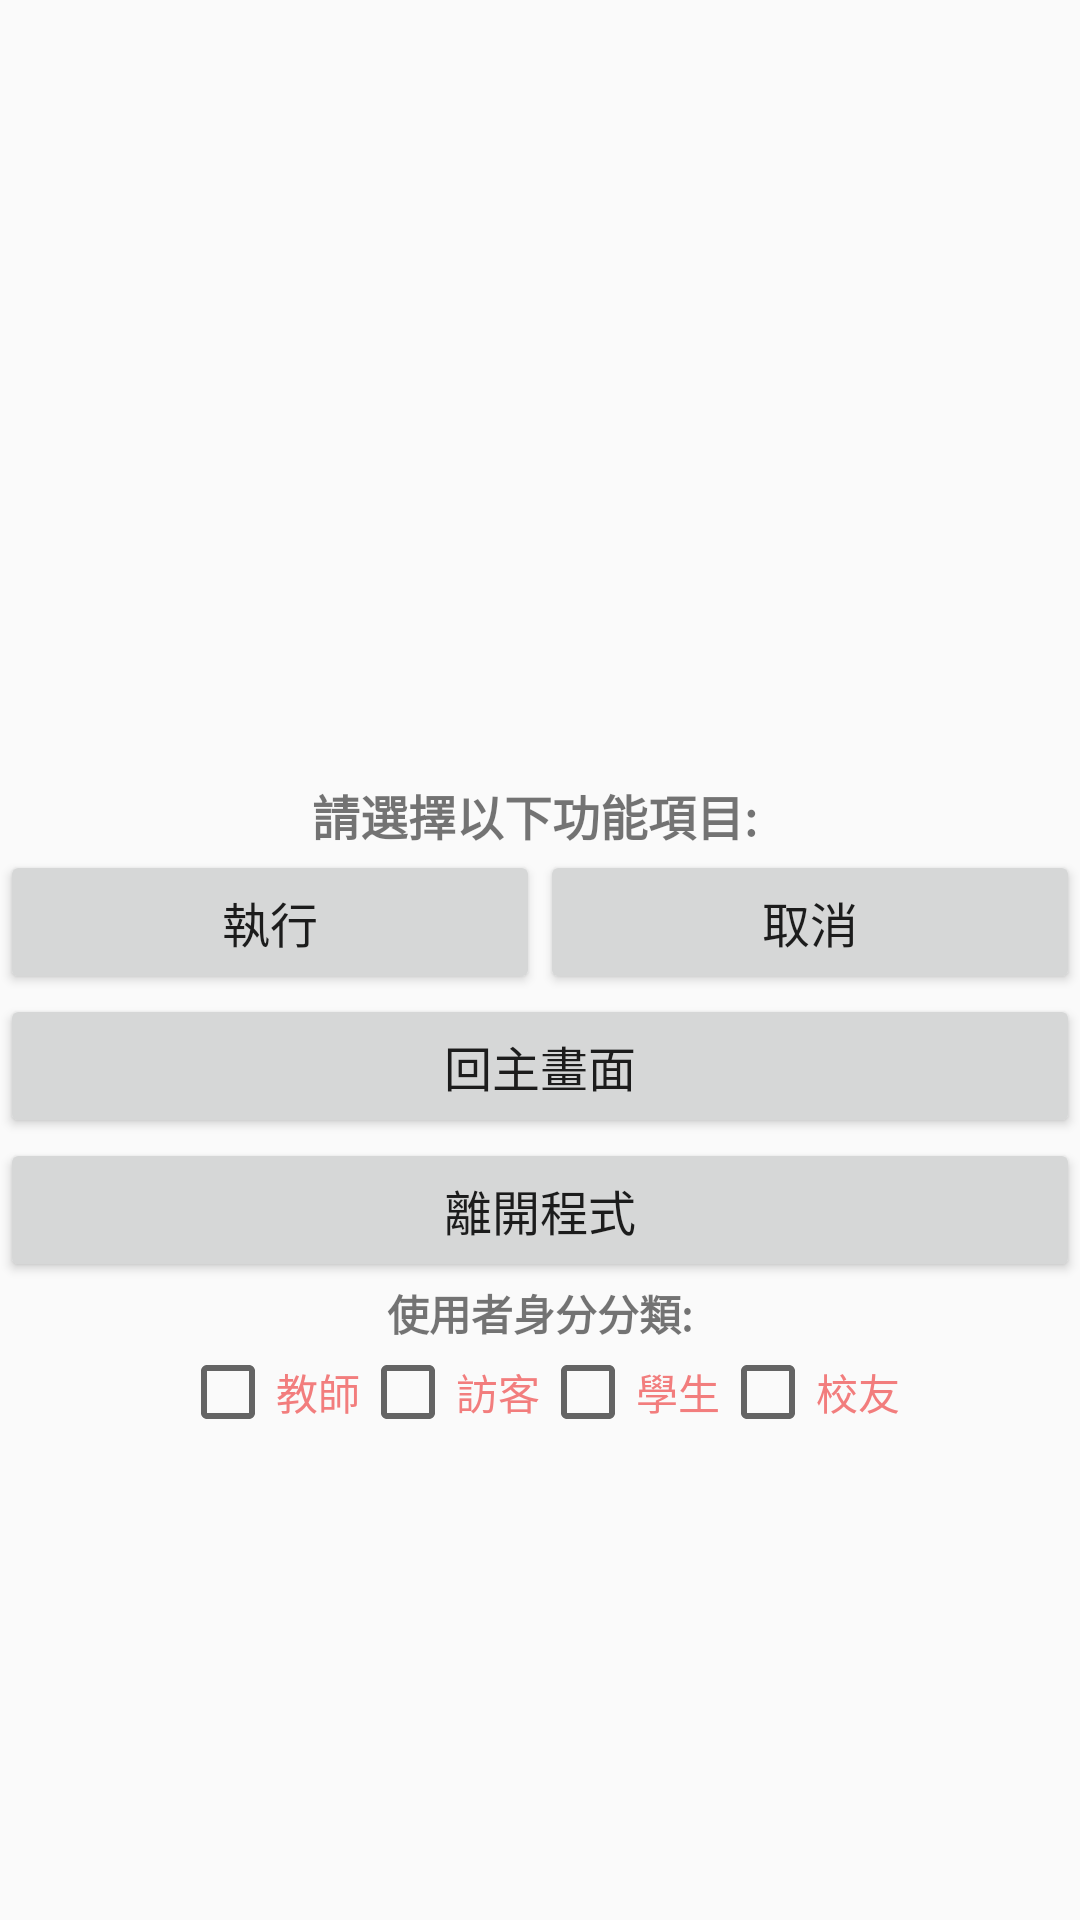

Reconstruct the res/layout file that produces this screen, plus the resources it refers to.
<!-- AndroidManifest.xml: application theme Theme.Application1 -->
<!-- res/layout/activity_linearlayout.xml -->
<?xml version="1.0" encoding="utf-8"?>
<LinearLayout xmlns:android="http://schemas.android.com/apk/res/android"
    android:layout_width="match_parent"
    android:layout_height="match_parent"
    android:orientation="vertical"

    >
    <ImageView
        android:layout_width="wrap_content"
        android:layout_height="260dp"
        android:src="@drawable/picture01"
        android:scaleType="centerCrop"

        />

    <TextView
        android:layout_width="match_parent"
        android:layout_height="wrap_content"
        android:text="請選擇以下功能項目: "
        android:gravity="center"
        android:textSize="16sp"
        android:textStyle="bold"
        />

    <LinearLayout
        android:layout_width="match_parent"
        android:layout_height="wrap_content"
        android:orientation="horizontal"
        >
        <Button
            android:layout_width="wrap_content"
            android:layout_height="wrap_content"
            android:textSize="16sp"
            android:text="執行"
            android:layout_weight="1"
            />
        <Button
            android:layout_width="wrap_content"
            android:layout_height="wrap_content"
            android:textSize="16sp"
            android:text="取消"
            android:layout_weight="1"
            />

    </LinearLayout>

    <Button
        android:layout_width="match_parent"
        android:layout_height="wrap_content"
        android:text="回主畫面"
        android:textSize="16sp"
        />
    <Button
        android:layout_width="match_parent"
        android:layout_height="wrap_content"
        android:text="離開程式"
        android:textSize="16sp"
        />
    <TextView
        android:layout_width="wrap_content"
        android:layout_height="wrap_content"
        android:text="使用者身分分類:"
        android:textStyle="bold"
        android:layout_gravity="center_horizontal"
        />
    <LinearLayout
        android:layout_width="wrap_content"
        android:layout_height="wrap_content"
        android:layout_gravity="center_horizontal"
        android:orientation="horizontal"
        >
        <CheckBox
            android:layout_width="wrap_content"
            android:layout_height="wrap_content"
            android:text="教師"
            android:textColor="#F27D7D"
        />
        <CheckBox
            android:layout_width="wrap_content"
            android:layout_height="wrap_content"
            android:text="訪客"
            android:textColor="#F27D7D"
            />
        <CheckBox
            android:layout_width="wrap_content"
            android:layout_height="wrap_content"
            android:text="學生"
            android:textColor="#F27D7D"
            />
        <CheckBox
            android:layout_width="wrap_content"
            android:layout_height="wrap_content"
            android:text="校友"
            android:textColor="#F27D7D"
            />
    </LinearLayout>




</LinearLayout>
<!-- resources referenced by this layout -->
<resources>
  <style name="Theme.Application1" parent="Base.Theme.Application1" />
  <style name="Base.Theme.Application1" parent="Theme.AppCompat.DayNight.NoActionBar">
          
          
      </style>
</resources>
